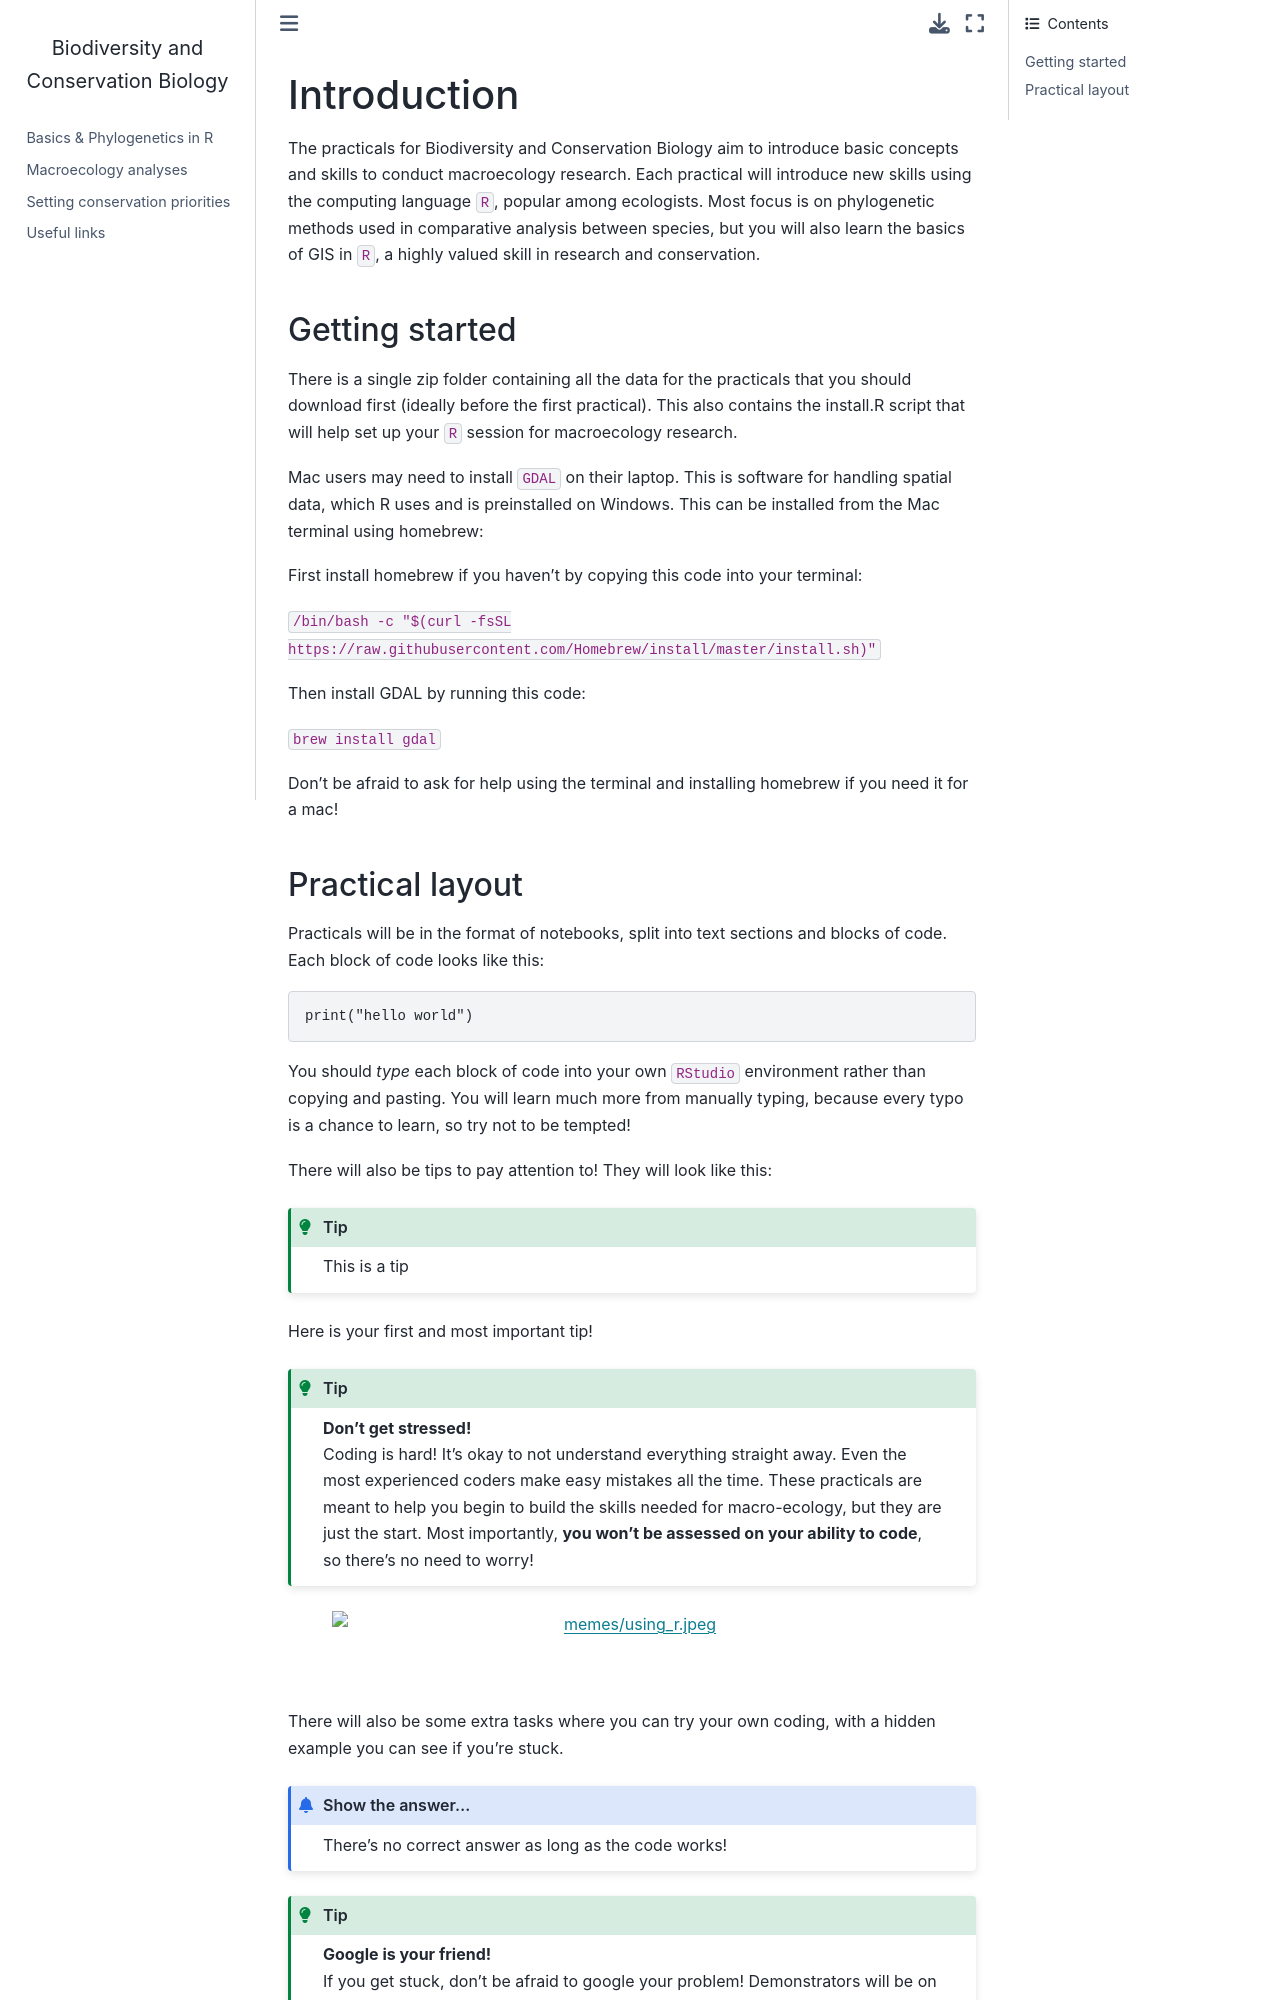

repository: ra-barber/BCB_2022 · page: intro.html · generator: jekyll

---
title: ""
permalink: /Intro/
excerpt: ""
last_modified_at: 2020-07-27
redirect_from:
  - /theme-setup/
layout: single
classes: wide
sidebar:
  nav: docs
---


## Introduction


The practicals for Biodiversity and Conservation Biology aim to introduce basic concepts and skills to conduct macroecology research. Each practical will introduce new skills using the computing language `R`, popular among ecologists. Most focus is on phylogenetic methods used in comparative analysis between species, but you will also learn the basics of GIS in `R`, a highly valued skill in research and conservation.


### Getting started

There is a single zip folder containing all the data for the practicals that you should download first (ideally before the first practical). This also contains the install.R script that will help set up your `R` session for macroecology research.

Mac users may need to install `GDAL` on their laptop. This is software for 
handling spatial data, which R uses and is preinstalled on Windows. This can be 
installed from the Mac terminal using homebrew:

First install homebrew if you haven't by copying this code into your terminal:

`/bin/bash -c "$(curl -fsSL https://raw.githubusercontent.com/Homebrew/install/master/install.sh)"`

Then install GDAL by running this code:

`brew install gdal`

Don't be afraid to ask for help using the terminal and installing homebrew if you need it for a mac!
